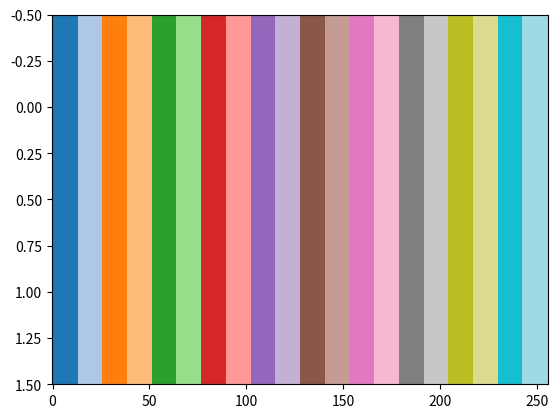

Recreate this plot in Python.

import numpy as np
import matplotlib.pyplot as plt

gradient = np.linspace(0, 1, 256)
gradient = np.vstack((gradient, gradient))

fig, axes = plt.subplots(nrows=1)
axes.imshow(gradient, aspect='auto', cmap=plt.get_cmap('tab20'))
plt.show()